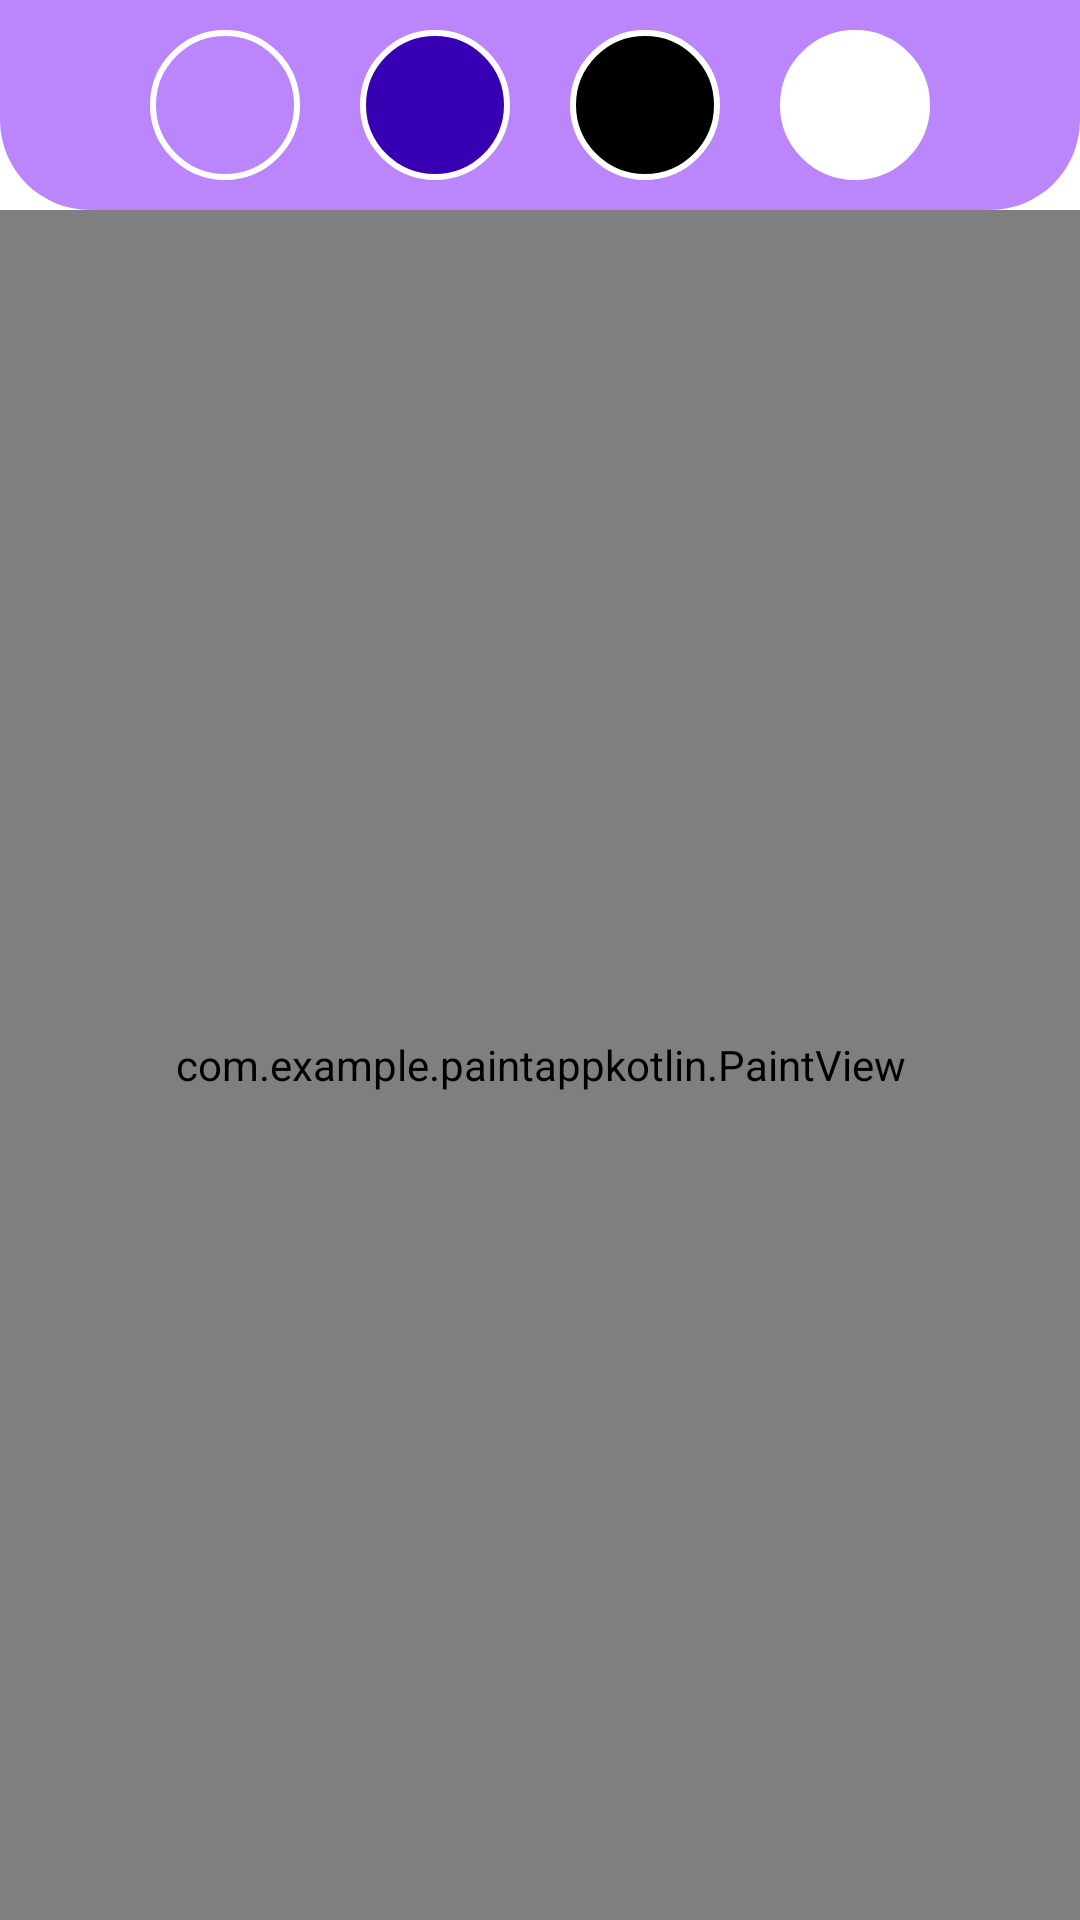

This screen was rendered from an Android layout file. Write that file and the resources it references.
<!-- AndroidManifest.xml: application theme Theme.PaintAppKotlin -->
<!-- res/layout/activity_main.xml -->
<?xml version="1.0" encoding="utf-8"?>
<RelativeLayout
    xmlns:android="http://schemas.android.com/apk/res/android"
    xmlns:app="http://schemas.android.com/apk/res-auto"
    xmlns:tools="http://schemas.android.com/tools"
    android:layout_width="match_parent"
    android:layout_height="match_parent"
    tools:context=".MainActivity">

    <LinearLayout
        android:id="@+id/toolbar"
        android:layout_width="match_parent"
        android:layout_height="wrap_content"
        android:background="@drawable/toolbar_background"
        android:orientation="horizontal"
        android:gravity="center">

        <ImageButton
            android:id="@+id/redColor"
            android:layout_width="50dp"
            android:layout_height="50dp"
            android:layout_margin="10dp"
            android:background="@drawable/red_background"/>

        <ImageButton
            android:id="@+id/blueColor"
            android:layout_width="50dp"
            android:layout_height="50dp"
            android:layout_margin="10dp"
            android:background="@drawable/blue_background"/>

        <ImageButton

            android:id="@+id/blackColor"
            android:layout_width="50dp"
            android:layout_height="50dp"
            android:layout_margin="10dp"
            android:background="@drawable/black_background"/>

        <ImageButton
            android:id="@+id/whiteColor"
            android:layout_width="50dp"
            android:layout_height="50dp"
            android:layout_margin="10dp"
            android:background="@drawable/white_background"/>


    </LinearLayout>

<RelativeLayout
    android:layout_width="match_parent"
    android:layout_height="wrap_content"
    android:layout_below="@+id/toolbar">

    <include layout="@layout/paint_view"/>

</RelativeLayout>


</RelativeLayout>
<!-- res/layout/paint_view.xml (included above) -->
<?xml version="1.0" encoding="utf-8"?>
<androidx.constraintlayout.widget.ConstraintLayout xmlns:android="http://schemas.android.com/apk/res/android"
    android:layout_width="match_parent"
    android:layout_height="match_parent">


<com.example.paintappkotlin.PaintView
    android:layout_width="match_parent"
    android:layout_height="match_parent"/>

</androidx.constraintlayout.widget.ConstraintLayout>
<!-- resources referenced by this layout -->
<resources>
  <!-- drawable black_background (drawable) -->
  <?xml version="1.0" encoding="utf-8"?>
  <shape xmlns:android="http://schemas.android.com/apk/res/android">
      <corners android:radius="50dp"/>
      <stroke android:color="@color/white"
          android:width="2dp" />
      <solid android:color="@color/black"/>
  
  </shape>
  <!-- drawable blue_background (drawable) -->
  <?xml version="1.0" encoding="utf-8"?>
  <shape xmlns:android="http://schemas.android.com/apk/res/android">
      <corners android:radius="50dp"/>
      <stroke android:color="@color/white"
          android:width="2dp" />
      <solid android:color="@color/purple_700"/>
  
  </shape>
  <!-- drawable red_background (drawable) -->
  <?xml version="1.0" encoding="utf-8"?>
  <shape xmlns:android="http://schemas.android.com/apk/res/android">
  <corners android:radius="50dp"/>
      <stroke android:color="@color/white"
          android:width="2dp" />
      <solid android:color="@color/red"/>
  
  </shape>
  <!-- drawable toolbar_background (drawable) -->
  <?xml version="1.0" encoding="utf-8"?>
  <shape xmlns:android="http://schemas.android.com/apk/res/android">
  <corners android:bottomLeftRadius="30dp"
      android:bottomRightRadius="30dp"/>
      <solid android:color="@color/purple_200"></solid>
  </shape>
  <!-- drawable white_background (drawable) -->
  <?xml version="1.0" encoding="utf-8"?>
  <shape xmlns:android="http://schemas.android.com/apk/res/android">
      <corners android:radius="50dp"/>
      <stroke android:color="@color/white"
          android:width="2dp" />
      <solid android:color="@color/white"/>
  
  </shape>
  <style name="Theme.PaintAppKotlin" parent="Theme.MaterialComponents.DayNight.DarkActionBar">
          
          <item name="colorPrimary">@color/purple_500</item>
          <item name="colorPrimaryVariant">@color/purple_700</item>
          <item name="colorOnPrimary">@color/white</item>
          
          <item name="colorSecondary">@color/teal_200</item>
          <item name="colorSecondaryVariant">@color/teal_700</item>
          <item name="colorOnSecondary">@color/black</item>
          
          <item name="android:statusBarColor">?attr/colorPrimaryVariant</item>
          
      </style>
  <!-- not gathered from this repository: default colours our renderer supplied (Android Studio template values) -->
  <color name="purple_200">#FFBB86FC</color>
  <color name="purple_500">#FF6200EE</color>
  <color name="purple_700">#FF3700B3</color>
  <color name="teal_200">#FF03DAC5</color>
  <color name="teal_700">#FF018786</color>
  <color name="black">#FF000000</color>
  <color name="white">#FFFFFFFF</color>
</resources>
